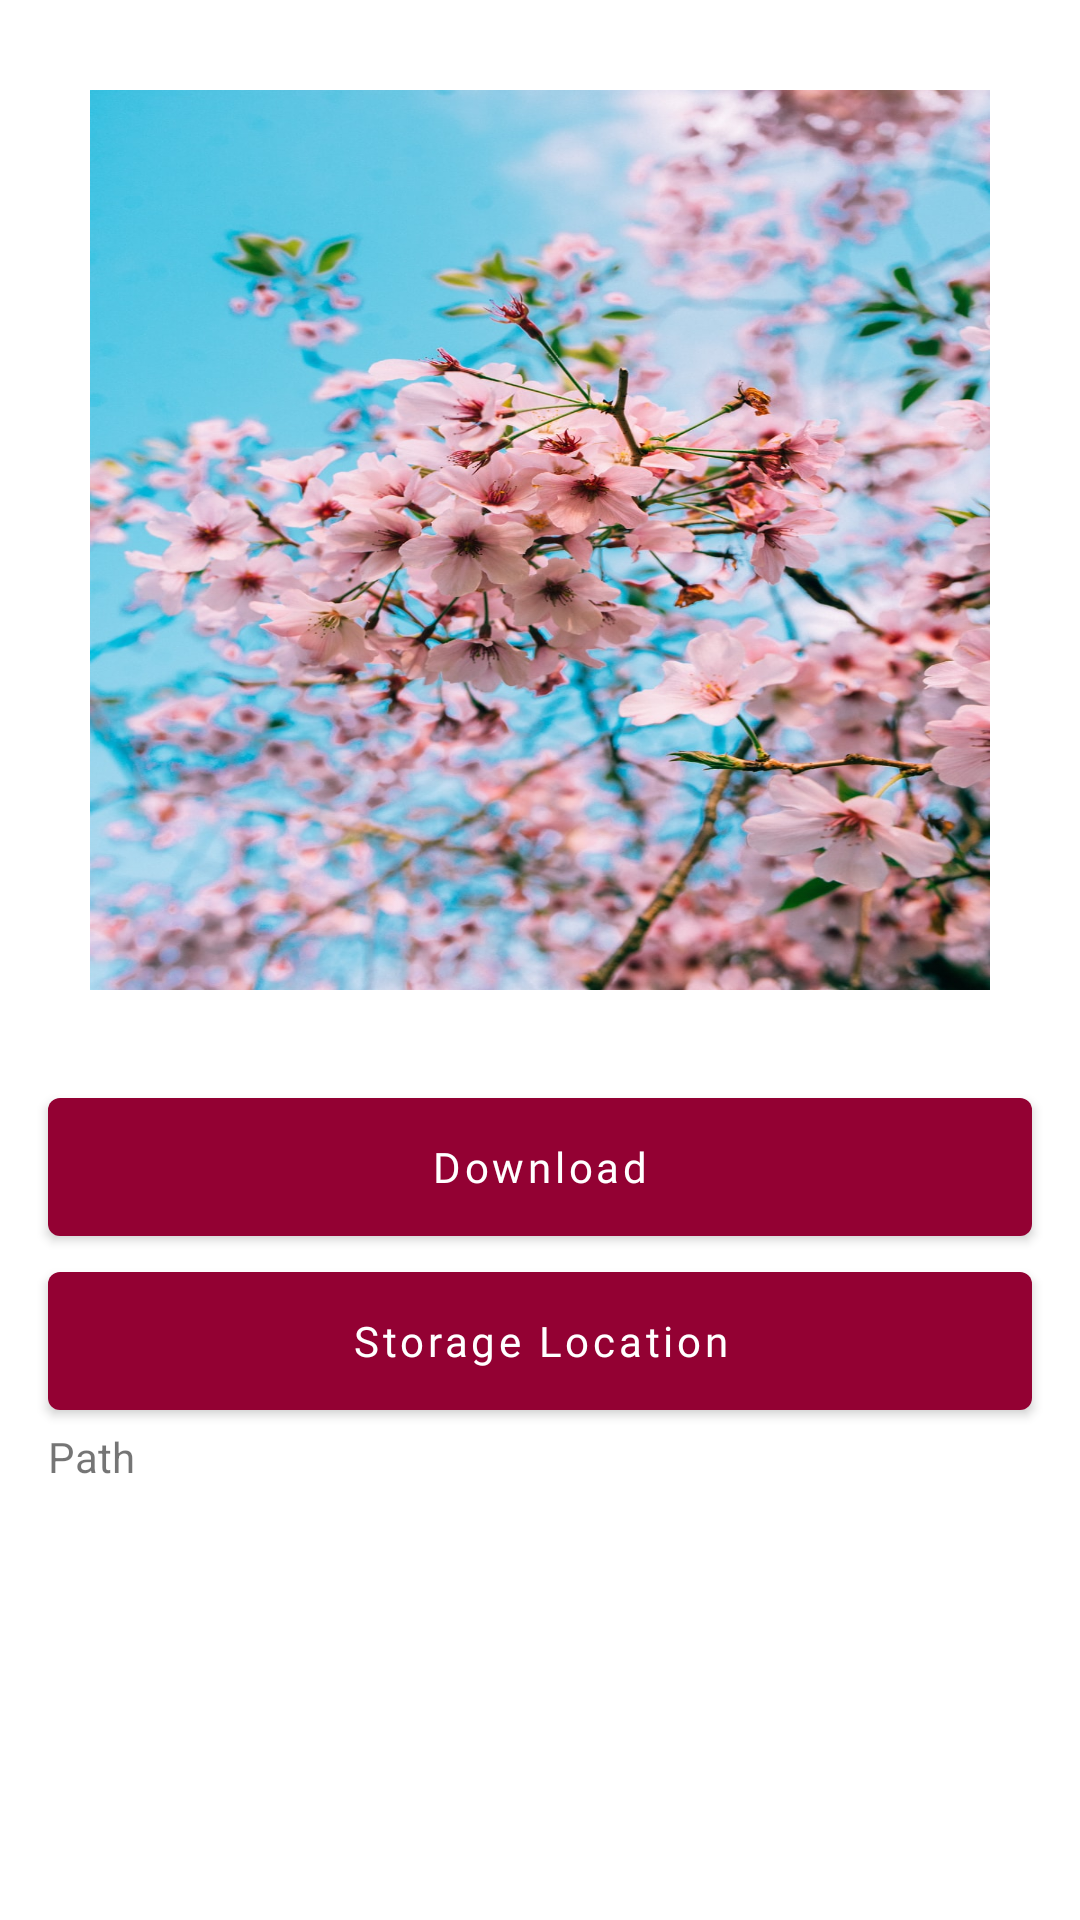

Layout XML and referenced resources for this Android screen:
<!-- AndroidManifest.xml: application theme Theme.BoilerPlate -->
<!-- res/layout/activity_dynamic_storage.xml -->
<?xml version="1.0" encoding="utf-8"?>
<LinearLayout xmlns:android="http://schemas.android.com/apk/res/android"
    android:orientation="vertical"
    android:layout_width="match_parent"
    android:layout_height="match_parent">

    <ImageView
        android:layout_width="match_parent"
        android:layout_height="300dp"
        android:layout_margin="30dp"
        android:id="@+id/image_view"
        android:src="@drawable/image11"
        android:scaleType="fitXY"/>

    <Button
        android:id="@+id/btnDownload"
        android:layout_width="match_parent"
        android:layout_height="58dp"
        android:layout_marginLeft="16dp"
        android:layout_marginRight="16dp"
        android:textAllCaps="false"
        android:fontFamily="@font/dmsans_regular"
        android:text="Download" />

    <Button
        android:id="@+id/btnStorageLocation"
        android:layout_width="match_parent"
        android:layout_height="58dp"
        android:layout_marginLeft="16dp"
        android:layout_marginRight="16dp"
        android:textAllCaps="false"
        android:fontFamily="@font/dmsans_regular"
        android:text="Storage Location" />

    <TextView
        android:id="@+id/tvPath"
        android:layout_width="match_parent"
        android:layout_height="wrap_content"
        android:text="Path"
        android:paddingLeft="16dp"
        android:paddingRight="16dp"/>

</LinearLayout>
<!-- resources referenced by this layout -->
<resources>
  <!-- drawable image11: jpg bitmap (drawable, 245215 bytes) -->
  <style name="Theme.BoilerPlate" parent="Theme.MaterialComponents.DayNight.NoActionBar">
          
          <item name="colorPrimary">@color/magenta_700</item>
          <item name="colorPrimaryVariant">@color/magenta_700</item>
          <item name="colorOnPrimary">@color/white</item>
          
          <item name="colorSecondary">@color/magenta_700</item>
          <item name="colorSecondaryVariant">@color/magenta_500</item>
          <item name="colorOnSecondary">@color/black</item>
          
          <item name="android:statusBarColor" tools:targetApi="l">?attr/colorPrimaryVariant</item>
          
      </style>
  <color name="magenta_700">#930133</color>
  <color name="white">#FFFFFFFF</color>
  <color name="magenta_500">#AF0B43</color>
  <color name="black">#FF000000</color>
</resources>
